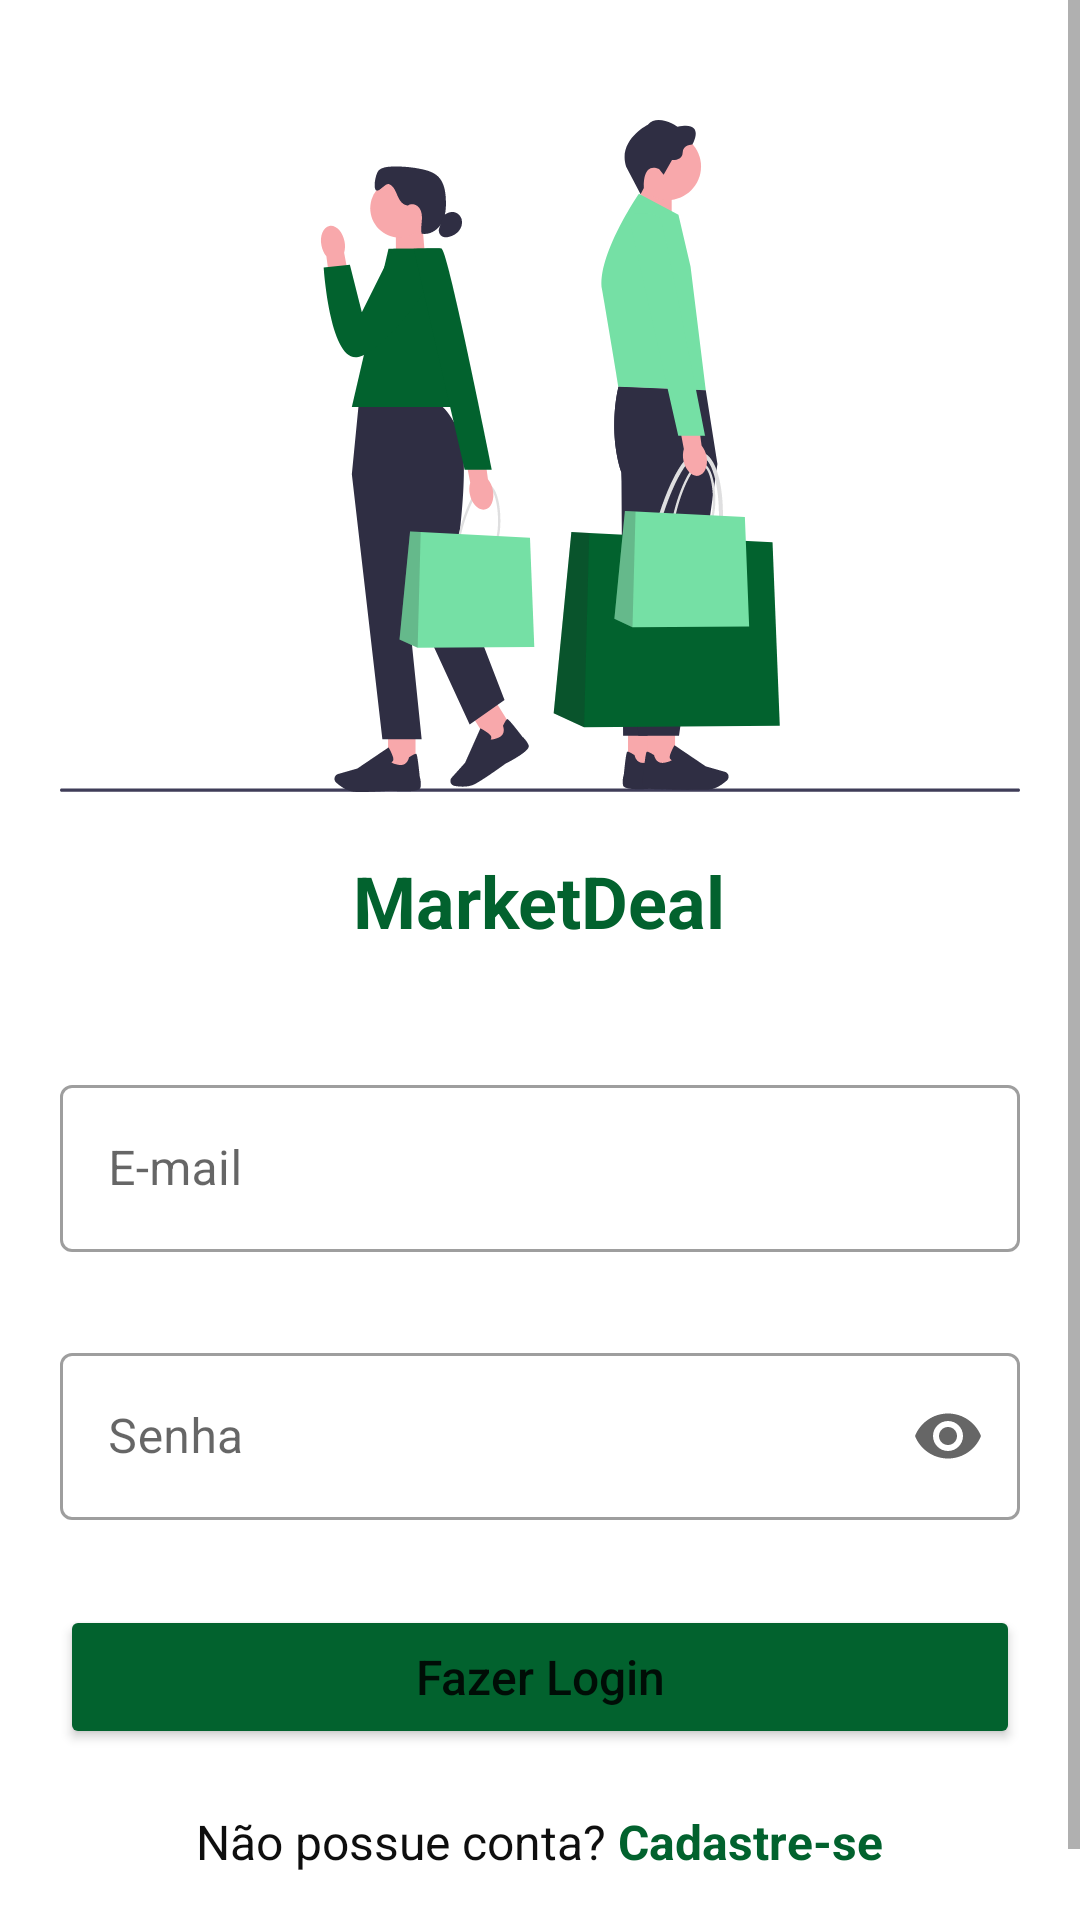

Layout XML and referenced resources for this Android screen:
<!-- AndroidManifest.xml: application theme Theme.MarketDeal -->
<!-- res/layout/activity_sign_in.xml -->
<?xml version="1.0" encoding="utf-8"?>
<ScrollView xmlns:android="http://schemas.android.com/apk/res/android"
            android:layout_width="match_parent"
            android:layout_height="match_parent"
            xmlns:app="http://schemas.android.com/apk/res-auto"
            android:fillViewport="true">

    <LinearLayout
            android:layout_width="match_parent"
            android:layout_height="match_parent"
            android:backgroundTint="@color/gray_1"
            android:gravity="center"
            android:orientation="vertical">

        <LinearLayout
                android:layout_width="320dp"
                android:layout_height="wrap_content"
                android:layout_marginVertical="40dp"
                android:gravity="center"
                android:orientation="vertical">

            <ImageView
                    android:layout_width="wrap_content"
                    android:layout_height="wrap_content"
                    android:layout_marginBottom="20dp"
                    android:src="@drawable/sign_in_image"/>

            <TextView
                    android:layout_width="wrap_content"
                    android:layout_height="wrap_content"
                    android:layout_marginBottom="40dp"
                    android:text="MarketDeal"
                    android:textColor="@color/primary"
                    android:textSize="24sp"
                    android:textStyle="bold"/>

            <com.google.android.material.textfield.TextInputLayout
                    android:id="@+id/activity_sign_in_email_layout"
                    android:layout_width="match_parent"
                    android:layout_height="wrap_content"
                    android:hint="E-mail"
                    android:layout_marginBottom="8dp"
                    app:boxBackgroundColor="@android:color/transparent"
                    app:errorEnabled="true"
                    app:errorTextColor="@color/destructive"
                    app:endIconMode="clear_text"
                    style="@style/Widget.MaterialComponents.TextInputLayout.OutlinedBox"
                    >

                <com.google.android.material.textfield.TextInputEditText
                        android:id="@+id/activity_sign_in_email"
                        android:layout_width="match_parent"
                        android:layout_height="wrap_content"
                        android:textColor="@color/gray_12"
                        android:inputType="textEmailAddress"/>

            </com.google.android.material.textfield.TextInputLayout>

            <com.google.android.material.textfield.TextInputLayout
                    android:id="@+id/activity_sign_in_password_layout"
                    android:layout_width="match_parent"
                    android:layout_height="wrap_content"
                    android:hint="Senha"
                    android:layout_marginBottom="8dp"
                    app:boxBackgroundColor="@android:color/transparent"
                    app:errorEnabled="true"
                    app:errorTextColor="@color/destructive"
                    app:endIconMode="password_toggle"
                    style="@style/Widget.MaterialComponents.TextInputLayout.OutlinedBox"
                    >

                <com.google.android.material.textfield.TextInputEditText
                        android:id="@+id/activity_sign_in_password"
                        android:layout_width="match_parent"
                        android:layout_height="wrap_content"
                        android:textColor="@color/gray_12"
                        android:maxLength="64"
                        android:inputType="textPassword"/>

            </com.google.android.material.textfield.TextInputLayout>

            <Button
                    android:id="@+id/activity_sign_in_login_btn"
                    android:layout_width="match_parent"
                    android:layout_height="wrap_content"
                    android:layout_marginBottom="20dp"
                    android:backgroundTint="@color/primary"
                    android:lineHeight="24sp"
                    android:paddingVertical="12dp"
                    android:text="Fazer Login"
                    android:textAllCaps="false"
                    android:textSize="16sp"/>

            <LinearLayout
                    android:layout_width="wrap_content"
                    android:layout_height="wrap_content">

                <TextView
                        android:layout_width="wrap_content"
                        android:layout_height="wrap_content"
                        android:lineHeight="24sp"
                        android:text="Não possue conta? "
                        android:textColor="@color/gray_12"
                        android:textSize="16sp"/>

                <TextView
                        android:id="@+id/activity_sign_in_redirect_link"
                        android:layout_width="wrap_content"
                        android:layout_height="wrap_content"
                        android:clickable="true"
                        android:lineHeight="24sp"
                        android:text="Cadastre-se"
                        android:textColor="@color/primary"
                        android:textSize="16sp"
                        android:textStyle="bold"/>
            </LinearLayout>

        </LinearLayout>

    </LinearLayout>
</ScrollView>
<!-- resources referenced by this layout -->
<resources>
  <color name="destructive">#B64A40</color>
  <color name="gray_1">#F7F7F7</color>
  <color name="gray_12">#0E0E0E</color>
  <color name="primary">#02622E</color>
  <!-- drawable sign_in_image: vector/xml drawable (drawable-nodpi, 12045 chars, omitted) -->
  <style name="Theme.MarketDeal" parent="Theme.MaterialComponents.DayNight.DarkActionBar">
          
          <item name="colorPrimary">@color/primary</item>
          <item name="colorPrimaryVariant">@color/purple_700</item>
          <item name="colorOnPrimary">@color/white</item>
          
          <item name="colorSecondary">@color/teal_200</item>
          <item name="colorSecondaryVariant">@color/teal_700</item>
          <item name="colorOnSecondary">@color/black</item>
          
          <item name="android:statusBarColor">@color/primary</item>
          
      </style>
  <color name="purple_700">#FF3700B3</color>
  <color name="white">#FFFFFFFF</color>
  <color name="teal_200">#FF03DAC5</color>
  <color name="teal_700">#FF018786</color>
  <color name="black">#FF000000</color>
</resources>
